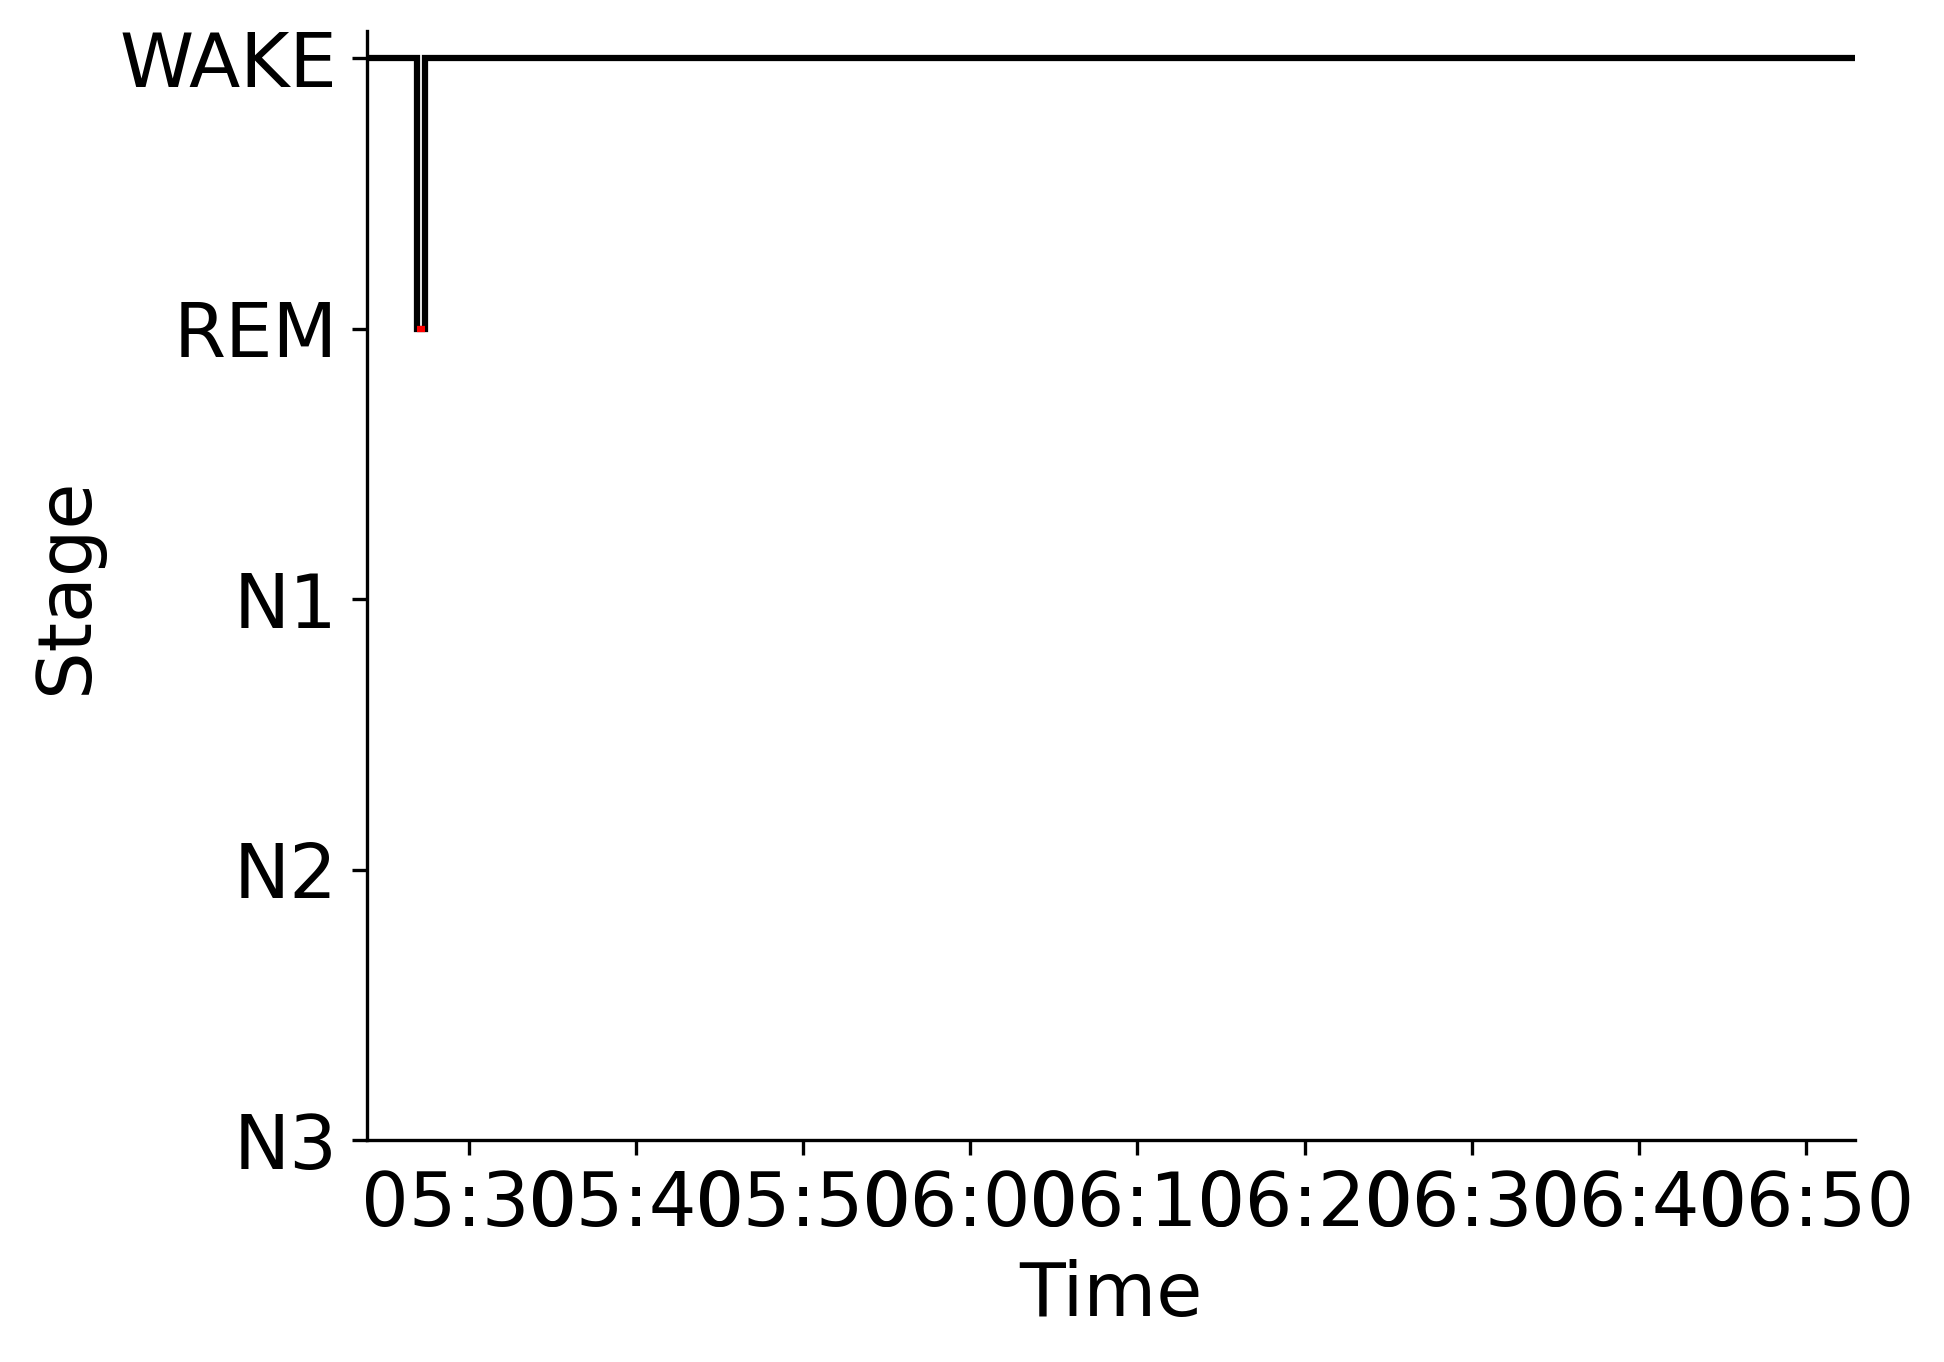

The file beside this chart, header and first rows:
Epoch, Subject, Session, Recording, RecordingEpoch, Time, Stage
0, sub-00078, ses-2, sub-00078_ses-2_task-sleep_acq-20170309T…, 0, 2017-03-09 05:23:53.474511+00:00, WAKE
1, sub-00078, ses-2, sub-00078_ses-2_task-sleep_acq-20170309T…, 1, 2017-03-09 05:24:23.474511+00:00, WAKE
2, sub-00078, ses-2, sub-00078_ses-2_task-sleep_acq-20170309T…, 2, 2017-03-09 05:24:53.474511+00:00, WAKE
3, sub-00078, ses-2, sub-00078_ses-2_task-sleep_acq-20170309T…, 3, 2017-03-09 05:25:23.474511+00:00, WAKE
4, sub-00078, ses-2, sub-00078_ses-2_task-sleep_acq-20170309T…, 4, 2017-03-09 05:25:53.474511+00:00, WAKE
5, sub-00078, ses-2, sub-00078_ses-2_task-sleep_acq-20170309T…, 5, 2017-03-09 05:26:23.474511+00:00, WAKE
6, sub-00078, ses-2, sub-00078_ses-2_task-sleep_acq-20170309T…, 6, 2017-03-09 05:26:53.474511+00:00, REM
7, sub-00078, ses-2, sub-00078_ses-2_task-sleep_acq-20170309T…, 7, 2017-03-09 05:27:23.474511+00:00, WAKE
8, sub-00078, ses-2, sub-00078_ses-2_task-sleep_acq-20170309T…, 8, 2017-03-09 05:27:53.474511+00:00, WAKE
9, sub-00078, ses-2, sub-00078_ses-2_task-sleep_acq-20170309T…, 9, 2017-03-09 05:28:23.474511+00:00, WAKE
10, sub-00078, ses-2, sub-00078_ses-2_task-sleep_acq-20170309T…, 10, 2017-03-09 05:28:53.474511+00:00, WAKE
11, sub-00078, ses-2, sub-00078_ses-2_task-sleep_acq-20170309T…, 11, 2017-03-09 05:29:23.474511+00:00, WAKE
12, sub-00078, ses-2, sub-00078_ses-2_task-sleep_acq-20170309T…, 12, 2017-03-09 05:29:53.474511+00:00, WAKE
13, sub-00078, ses-2, sub-00078_ses-2_task-sleep_acq-20170309T…, 13, 2017-03-09 05:30:23.474511+00:00, WAKE
14, sub-00078, ses-2, sub-00078_ses-2_task-sleep_acq-20170309T…, 14, 2017-03-09 05:30:53.474511+00:00, WAKE
15, sub-00078, ses-2, sub-00078_ses-2_task-sleep_acq-20170309T…, 15, 2017-03-09 05:31:23.474511+00:00, WAKE
16, sub-00078, ses-2, sub-00078_ses-2_task-sleep_acq-20170309T…, 16, 2017-03-09 05:31:53.474511+00:00, WAKE
17, sub-00078, ses-2, sub-00078_ses-2_task-sleep_acq-20170309T…, 17, 2017-03-09 05:32:23.474511+00:00, WAKE
18, sub-00078, ses-2, sub-00078_ses-2_task-sleep_acq-20170309T…, 18, 2017-03-09 05:32:53.474511+00:00, WAKE
19, sub-00078, ses-2, sub-00078_ses-2_task-sleep_acq-20170309T…, 19, 2017-03-09 05:33:23.474511+00:00, WAKE
20, sub-00078, ses-2, sub-00078_ses-2_task-sleep_acq-20170309T…, 20, 2017-03-09 05:33:53.474511+00:00, WAKE
21, sub-00078, ses-2, sub-00078_ses-2_task-sleep_acq-20170309T…, 21, 2017-03-09 05:34:23.474511+00:00, WAKE
22, sub-00078, ses-2, sub-00078_ses-2_task-sleep_acq-20170309T…, 22, 2017-03-09 05:34:53.474511+00:00, WAKE
23, sub-00078, ses-2, sub-00078_ses-2_task-sleep_acq-20170309T…, 23, 2017-03-09 05:35:23.474511+00:00, WAKE
24, sub-00078, ses-2, sub-00078_ses-2_task-sleep_acq-20170309T…, 24, 2017-03-09 05:35:53.474511+00:00, WAKE
25, sub-00078, ses-2, sub-00078_ses-2_task-sleep_acq-20170309T…, 25, 2017-03-09 05:36:23.474511+00:00, WAKE
26, sub-00078, ses-2, sub-00078_ses-2_task-sleep_acq-20170309T…, 26, 2017-03-09 05:36:53.474511+00:00, WAKE
27, sub-00078, ses-2, sub-00078_ses-2_task-sleep_acq-20170309T…, 27, 2017-03-09 05:37:23.474511+00:00, WAKE
28, sub-00078, ses-2, sub-00078_ses-2_task-sleep_acq-20170309T…, 28, 2017-03-09 05:37:53.474511+00:00, WAKE
29, sub-00078, ses-2, sub-00078_ses-2_task-sleep_acq-20170309T…, 29, 2017-03-09 05:38:23.474511+00:00, WAKE
30, sub-00078, ses-2, sub-00078_ses-2_task-sleep_acq-20170309T…, 30, 2017-03-09 05:38:53.474511+00:00, WAKE
31, sub-00078, ses-2, sub-00078_ses-2_task-sleep_acq-20170309T…, 31, 2017-03-09 05:39:23.474511+00:00, WAKE
32, sub-00078, ses-2, sub-00078_ses-2_task-sleep_acq-20170309T…, 32, 2017-03-09 05:39:53.474511+00:00, WAKE
33, sub-00078, ses-2, sub-00078_ses-2_task-sleep_acq-20170309T…, 33, 2017-03-09 05:40:23.474511+00:00, WAKE
34, sub-00078, ses-2, sub-00078_ses-2_task-sleep_acq-20170309T…, 34, 2017-03-09 05:40:53.474511+00:00, WAKE
35, sub-00078, ses-2, sub-00078_ses-2_task-sleep_acq-20170309T…, 35, 2017-03-09 05:41:23.474511+00:00, WAKE
36, sub-00078, ses-2, sub-00078_ses-2_task-sleep_acq-20170309T…, 36, 2017-03-09 05:41:53.474511+00:00, WAKE
37, sub-00078, ses-2, sub-00078_ses-2_task-sleep_acq-20170309T…, 37, 2017-03-09 05:42:23.474511+00:00, WAKE
38, sub-00078, ses-2, sub-00078_ses-2_task-sleep_acq-20170309T…, 38, 2017-03-09 05:42:53.474511+00:00, WAKE
39, sub-00078, ses-2, sub-00078_ses-2_task-sleep_acq-20170309T…, 39, 2017-03-09 05:43:23.474511+00:00, WAKE
40, sub-00078, ses-2, sub-00078_ses-2_task-sleep_acq-20170309T…, 40, 2017-03-09 05:43:53.474511+00:00, WAKE
41, sub-00078, ses-2, sub-00078_ses-2_task-sleep_acq-20170309T…, 41, 2017-03-09 05:44:23.474511+00:00, WAKE
42, sub-00078, ses-2, sub-00078_ses-2_task-sleep_acq-20170309T…, 42, 2017-03-09 05:44:53.474511+00:00, WAKE
43, sub-00078, ses-2, sub-00078_ses-2_task-sleep_acq-20170309T…, 43, 2017-03-09 05:45:23.474511+00:00, WAKE
44, sub-00078, ses-2, sub-00078_ses-2_task-sleep_acq-20170309T…, 44, 2017-03-09 05:45:53.474511+00:00, WAKE
45, sub-00078, ses-2, sub-00078_ses-2_task-sleep_acq-20170309T…, 45, 2017-03-09 05:46:23.474511+00:00, WAKE
46, sub-00078, ses-2, sub-00078_ses-2_task-sleep_acq-20170309T…, 46, 2017-03-09 05:46:53.474511+00:00, WAKE
47, sub-00078, ses-2, sub-00078_ses-2_task-sleep_acq-20170309T…, 47, 2017-03-09 05:47:23.474511+00:00, WAKE
48, sub-00078, ses-2, sub-00078_ses-2_task-sleep_acq-20170309T…, 48, 2017-03-09 05:47:53.474511+00:00, WAKE
49, sub-00078, ses-2, sub-00078_ses-2_task-sleep_acq-20170309T…, 49, 2017-03-09 05:48:23.474511+00:00, WAKE
50, sub-00078, ses-2, sub-00078_ses-2_task-sleep_acq-20170309T…, 50, 2017-03-09 05:48:53.474511+00:00, WAKE
51, sub-00078, ses-2, sub-00078_ses-2_task-sleep_acq-20170309T…, 51, 2017-03-09 05:49:23.474511+00:00, WAKE
52, sub-00078, ses-2, sub-00078_ses-2_task-sleep_acq-20170309T…, 52, 2017-03-09 05:49:53.474511+00:00, WAKE
53, sub-00078, ses-2, sub-00078_ses-2_task-sleep_acq-20170309T…, 53, 2017-03-09 05:50:23.474511+00:00, WAKE
54, sub-00078, ses-2, sub-00078_ses-2_task-sleep_acq-20170309T…, 54, 2017-03-09 05:50:53.474511+00:00, WAKE
55, sub-00078, ses-2, sub-00078_ses-2_task-sleep_acq-20170309T…, 55, 2017-03-09 05:51:23.474511+00:00, WAKE
56, sub-00078, ses-2, sub-00078_ses-2_task-sleep_acq-20170309T…, 56, 2017-03-09 05:51:53.474511+00:00, WAKE
57, sub-00078, ses-2, sub-00078_ses-2_task-sleep_acq-20170309T…, 57, 2017-03-09 05:52:23.474511+00:00, WAKE
58, sub-00078, ses-2, sub-00078_ses-2_task-sleep_acq-20170309T…, 58, 2017-03-09 05:52:53.474511+00:00, WAKE
59, sub-00078, ses-2, sub-00078_ses-2_task-sleep_acq-20170309T…, 59, 2017-03-09 05:53:23.474511+00:00, WAKE
... 118 more rows
